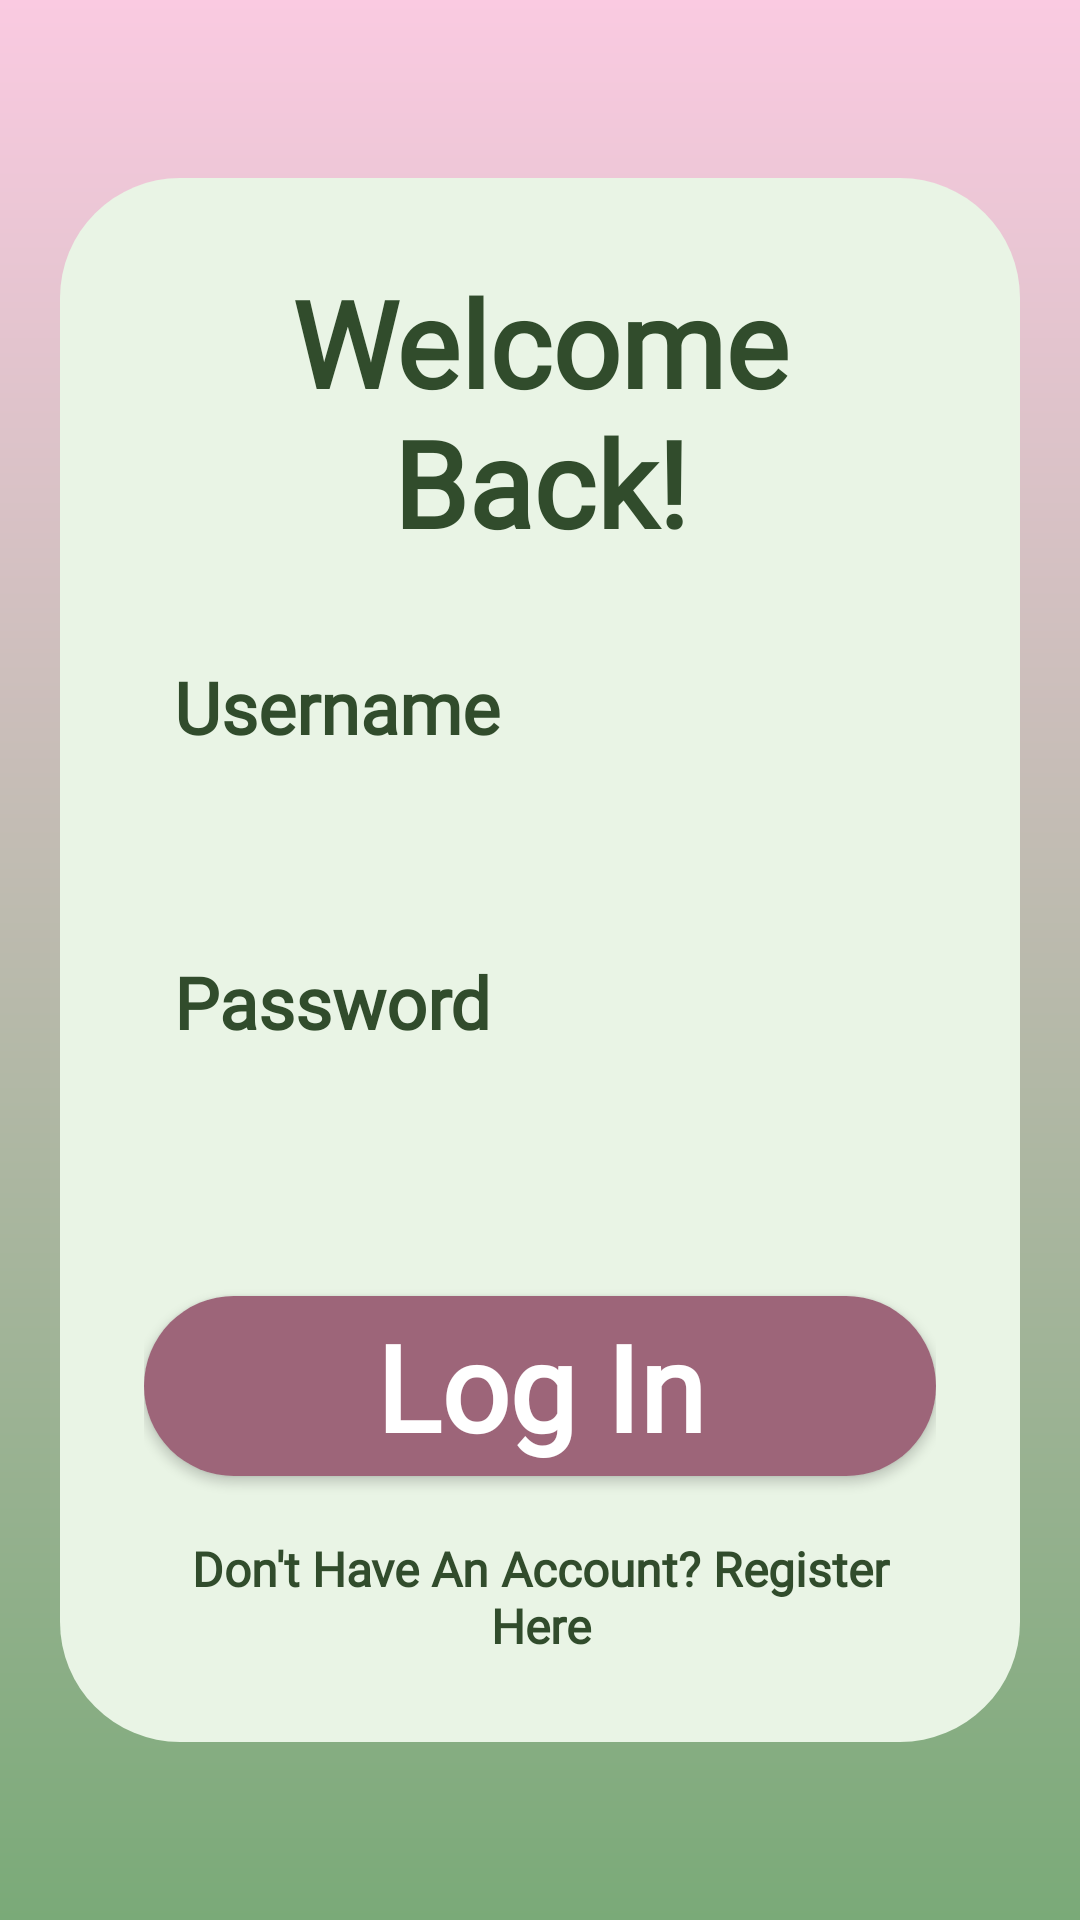

Android layout source for this screen:
<!-- AndroidManifest.xml: application theme Theme.UTS_PM1 -->
<!-- res/layout/activity_login2.xml -->
<?xml version="1.0" encoding="utf-8"?>
<androidx.constraintlayout.widget.ConstraintLayout
    xmlns:android="http://schemas.android.com/apk/res/android"
    xmlns:app="http://schemas.android.com/apk/res-auto"
    android:layout_width="match_parent"
    android:layout_height="match_parent"
    android:background="@drawable/bg_gradient_loginregist">

    <LinearLayout
        android:id="@+id/cardLogin"
        android:layout_width="320dp"
        android:layout_height="wrap_content"
        android:background="@drawable/bg_card_loginregist"
        android:orientation="vertical"
        android:padding="28dp"
        app:layout_constraintBottom_toBottomOf="parent"
        app:layout_constraintEnd_toEndOf="parent"
        app:layout_constraintStart_toStartOf="parent"
        app:layout_constraintTop_toTopOf="parent">

        <TextView
            android:layout_width="match_parent"
            android:layout_height="wrap_content"
            android:layout_marginBottom="32dp"
            android:gravity="center"
            android:text="@string/welcome_back"
            android:textColor="#314C2C"
            android:textSize="40sp"
            android:fontFamily="@font/dongle_bold"
            android:textStyle="bold" />

        <TextView
            android:layout_width="wrap_content"
            android:layout_height="wrap_content"
            android:layout_marginStart="10dp"
            android:text="@string/username"
            android:labelFor="@+id/etLoginUsername"
            android:textColor="#314C2C"
            android:textSize="24sp"
            android:fontFamily="@font/dongle_bold"
            android:textStyle="bold" />

        <EditText
            android:id="@+id/etLoginUsername"
            android:layout_width="match_parent"
            android:layout_height="50dp"
            android:layout_marginBottom="16dp"
            android:background="@drawable/bg_input_loginregist"
            android:inputType="text"
            android:autofillHints="username"
            android:paddingHorizontal="20dp" />

        <TextView
            android:layout_width="wrap_content"
            android:layout_height="wrap_content"
            android:layout_marginStart="10dp"
            android:text="@string/password"
            android:labelFor="@+id/etLoginPassword"
            android:textSize="24sp"
            android:fontFamily="@font/dongle_bold"
            android:textColor="#314C2C"
            android:textStyle="bold" />

        <EditText
            android:id="@+id/etLoginPassword"
            android:layout_width="match_parent"
            android:layout_height="50dp"
            android:layout_marginBottom="32dp"
            android:background="@drawable/bg_input_loginregist"
            android:inputType="textPassword"
            android:autofillHints="password"
            android:paddingHorizontal="20dp" />

        <androidx.appcompat.widget.AppCompatButton
            android:id="@+id/btnLogin"
            android:layout_width="match_parent"
            android:layout_height="60dp"
            android:background="@drawable/bg_button_loginregist"
            android:text="@string/log_in"
            android:textAllCaps="false"
            android:textColor="@android:color/white"
            android:textSize="40sp"
            android:fontFamily="@font/dongle_bold"
            android:textStyle="bold" />

        <TextView
            android:id="@+id/tvToRegister"
            android:layout_width="match_parent"
            android:layout_height="wrap_content"
            android:layout_marginTop="20dp"
            android:gravity="center"
            android:text="@string/dont_have_account"
            android:textColor="#314C2C"
            android:fontFamily="@font/dongle_bold"
            android:textSize="16sp"
            android:textStyle="bold" />

    </LinearLayout>

</androidx.constraintlayout.widget.ConstraintLayout>
<!-- resources referenced by this layout -->
<resources>
  <!-- drawable bg_button_loginregist (drawable) -->
  <shape xmlns:android="http://schemas.android.com/apk/res/android">
      <solid android:color="#9D6579" />
      <corners android:radius="30dp" />
  </shape>
  <!-- drawable bg_card_loginregist (drawable) -->
  <shape xmlns:android="http://schemas.android.com/apk/res/android">
      <solid android:color="#E9F4E5" /> <corners android:radius="40dp" />
  </shape>
  <!-- drawable bg_gradient_loginregist (drawable) -->
  <shape xmlns:android="http://schemas.android.com/apk/res/android">
      <gradient
          android:startColor="#FACAE1"
          android:endColor="#7AAA78"
          android:angle="270" />
  </shape>
  <string name="dont_have_account">Don\'t Have An Account? Register Here</string>
  <string name="log_in">Log In</string>
  <string name="password">Password</string>
  <string name="username">Username</string>
  <string name="welcome_back">Welcome Back!</string>
  <style name="Theme.UTS_PM1" parent="Base.Theme.UTS_PM1" />
  <style name="Base.Theme.UTS_PM1" parent="Theme.Material3.DayNight.NoActionBar">
          
          
      </style>
</resources>
